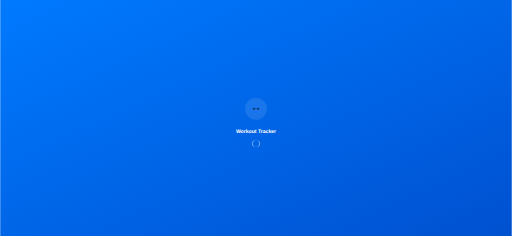
t = 0.00 s
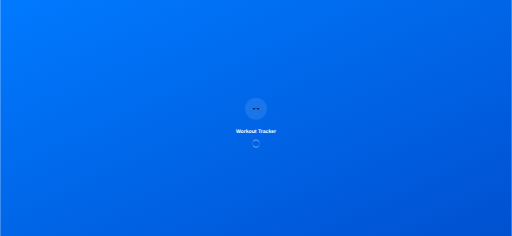
t = 0.25 s
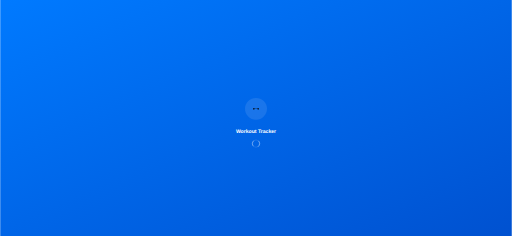
t = 0.50 s
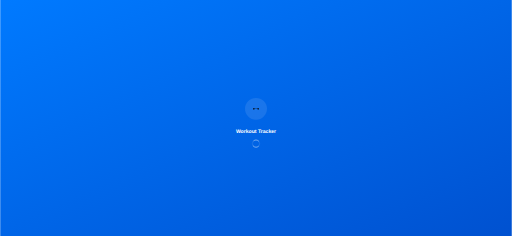
t = 0.75 s

The animated SVG that drew these frames (rendered in a browser with its animation timeline set to each time). Animation: 1 SMIL element (animateTransform=1); one cycle of 1.00 s, repeats indefinitely.


      <svg width="2796" height="1290" viewBox="0 0 2796 1290" xmlns="http://www.w3.org/2000/svg">
        <defs>
          <linearGradient id="gradient" x1="0%" y1="0%" x2="100%" y2="100%">
            <stop offset="0%" style="stop-color:#007AFF;stop-opacity:1" />
            <stop offset="100%" style="stop-color:#0051D0;stop-opacity:1" />
          </linearGradient>
        </defs>
        
        <!-- Background -->
        <rect width="2796" height="1290" fill="url(#gradient)"/>
        
        <!-- App Icon -->
        <g transform="translate(1398,595)">
          <circle cx="0" cy="0" r="60" fill="rgba(255,255,255,0.1)"/>
          
        <!-- Dumbbell -->
        <rect x="-14.0625" y="-4.6875" width="4.6875" height="9.375" rx="0.9375"/>
        <rect x="-8.203125" y="-0.9375" width="16.40625" height="1.875" rx="0.9375"/>
        <rect x="9.375" y="-4.6875" width="4.6875" height="9.375" rx="0.9375"/>
      
        </g>
        
        <!-- App Name -->
        <text x="1398" y="725" fill="white" font-family="SF Pro Display, -apple-system, sans-serif" font-size="28" font-weight="600" text-anchor="middle">
          Workout Tracker
        </text>
        
        <!-- Loading Indicator -->
        <g transform="translate(1398,785)">
          <circle cx="0" cy="0" r="20" fill="none" stroke="rgba(255,255,255,0.3)" stroke-width="2"/>
          <circle cx="0" cy="0" r="20" fill="none" stroke="white" stroke-width="2" stroke-linecap="round" 
                  stroke-dasharray="31.416" stroke-dashoffset="15.708">
            <animateTransform attributeName="transform" type="rotate" dur="1s" repeatCount="indefinite" values="0;360"/>
          </circle>
        </g>
      </svg>
    